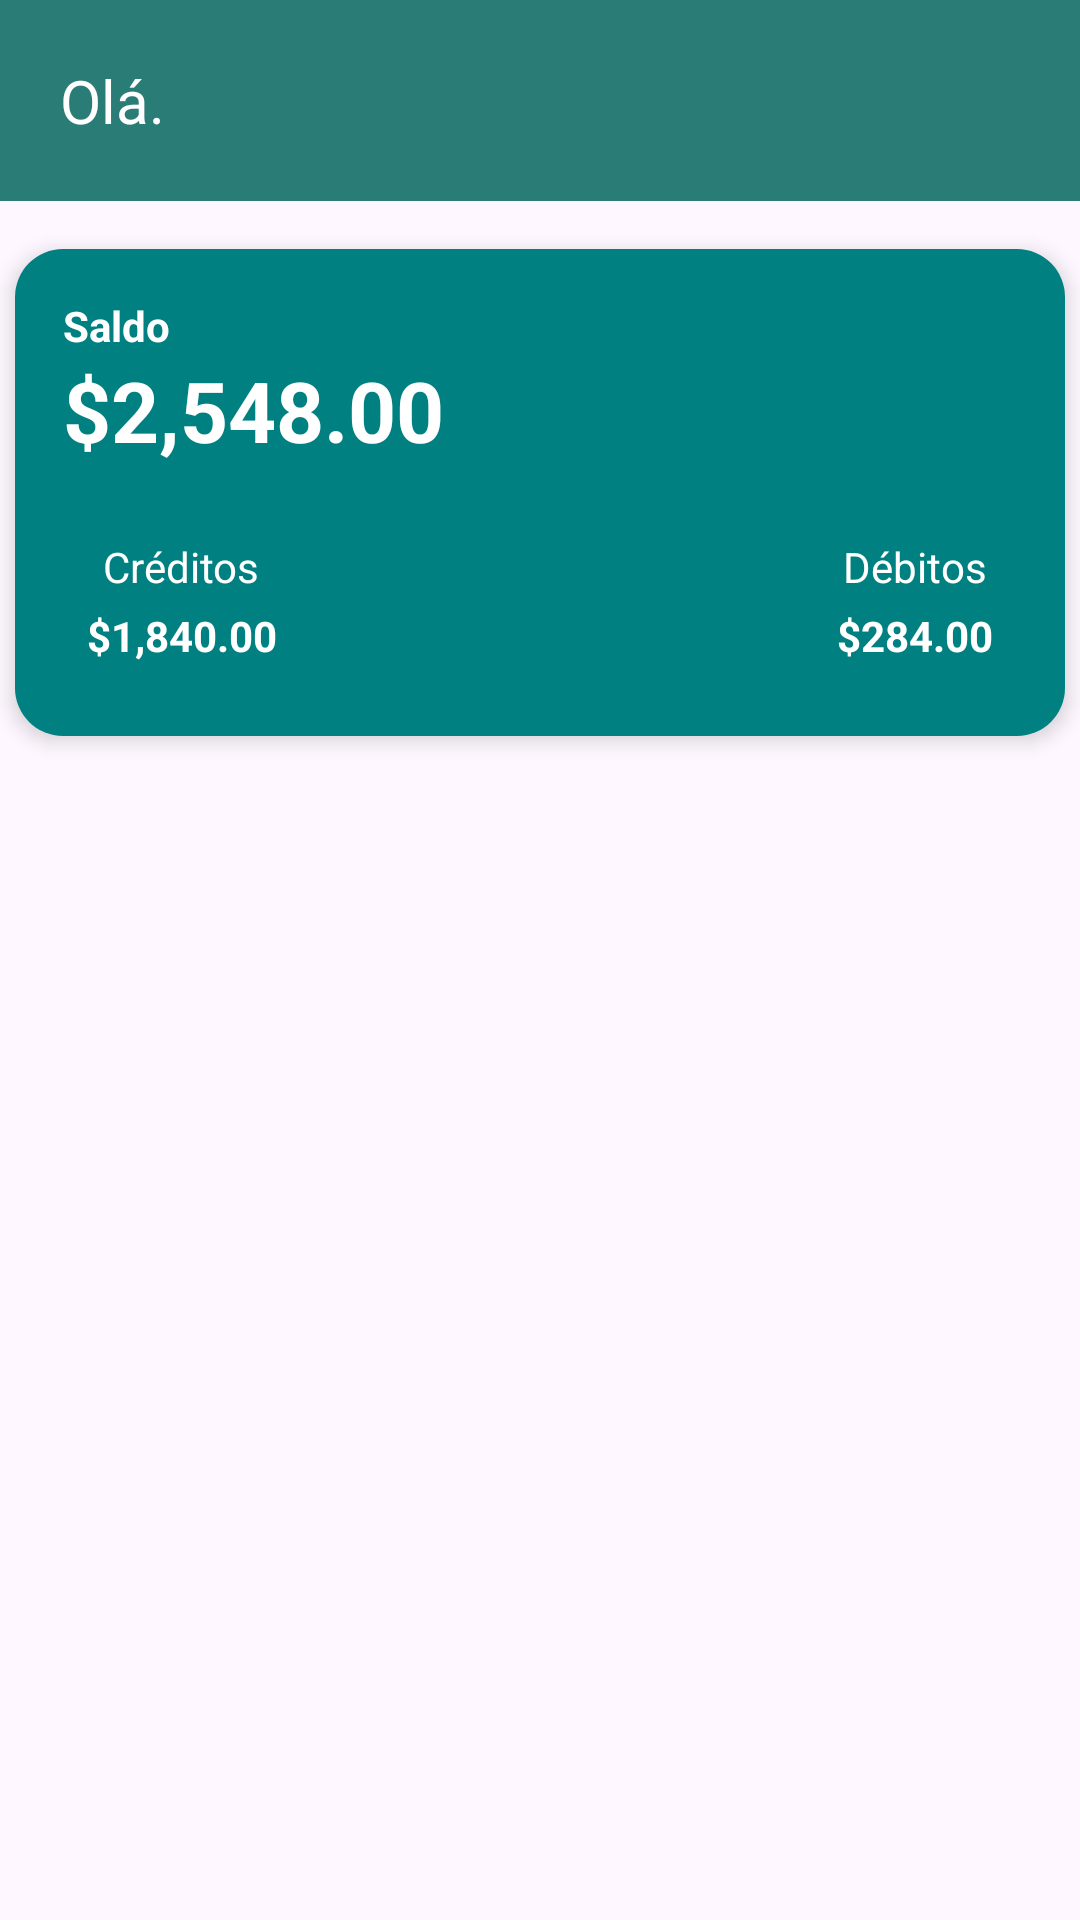

Here is an Android app screen rendered from its layout file. Give the layout XML and the strings, colors and styles it references.
<!-- AndroidManifest.xml: application theme Theme.MeusGastos -->
<!-- res/layout/activity_main.xml -->
<?xml version="1.0" encoding="utf-8"?>
<androidx.constraintlayout.widget.ConstraintLayout xmlns:android="http://schemas.android.com/apk/res/android"
    xmlns:app="http://schemas.android.com/apk/res-auto"
    xmlns:tools="http://schemas.android.com/tools"
    android:id="@+id/main"
    android:layout_width="match_parent"
    android:layout_height="match_parent"
    tools:context=".MainActivity"

    >

    <include
        android:id="@+id/include_action_bar"
        layout="@layout/action_bar"
        app:layout_constraintEnd_toEndOf="parent"
        app:layout_constraintStart_toStartOf="parent"
        app:layout_constraintTop_toTopOf="parent" />

    <include
        android:id="@+id/include_expense_card"
        layout="@layout/balance_card"
        android:layout_width="wrap_content"
        android:layout_height="wrap_content"
        android:layout_marginTop="16dp"
        app:layout_constraintEnd_toEndOf="parent"
        app:layout_constraintStart_toStartOf="parent"
        app:layout_constraintTop_toBottomOf="@id/include_action_bar" />


</androidx.constraintlayout.widget.ConstraintLayout>
<!-- res/layout/action_bar.xml (included above) -->
<?xml version="1.0" encoding="utf-8"?>
<RelativeLayout xmlns:android="http://schemas.android.com/apk/res/android"
    android:layout_width="match_parent"
    android:layout_height="wrap_content"
    android:background="@color/primary"
    >
    <RelativeLayout
        android:padding="20dp"
        android:layout_width="match_parent"
        android:layout_height="wrap_content">
<TextView
    android:layout_width="wrap_content"
    android:layout_height="wrap_content"
    android:textColor="@color/white"
    android:textSize="20sp"

    android:text="@string/hi"
    />
    </RelativeLayout>

</RelativeLayout>
<!-- res/layout/balance_card.xml (included above) -->
<?xml version="1.0" encoding="utf-8"?>
<androidx.constraintlayout.widget.ConstraintLayout xmlns:android="http://schemas.android.com/apk/res/android"
    xmlns:app="http://schemas.android.com/apk/res-auto"
    android:layout_width="wrap_content"
    android:layout_height="wrap_content"
    android:background="@drawable/rounded_background"
    android:padding="16dp"
    android:minWidth="350dp"
    android:elevation="4dp">

    
    <TextView
        android:id="@+id/totalBalanceLabel"
        android:layout_width="wrap_content"
        android:layout_height="wrap_content"
        android:text="Saldo"
        android:textColor="@android:color/white"
        android:textStyle="bold"


        android:layout_marginBottom="8dp"
        app:layout_constraintTop_toTopOf="parent"
        app:layout_constraintStart_toStartOf="parent" />

    <TextView
        android:id="@+id/totalBalanceAmount"
        android:layout_width="wrap_content"
        android:layout_height="wrap_content"
        android:text="$2,548.00"
        android:textColor="@android:color/white"
        android:textSize="28sp"
        android:textStyle="bold"
        app:layout_constraintTop_toBottomOf="@id/totalBalanceLabel"
        app:layout_constraintStart_toStartOf="parent" />

    <androidx.constraintlayout.widget.ConstraintLayout
        android:id="@+id/incomeExpensesLayout"
        android:layout_width="0dp"
        android:layout_height="wrap_content"
        android:layout_marginTop="16dp"
        app:layout_constraintEnd_toEndOf="parent"
        app:layout_constraintStart_toStartOf="parent"
        app:layout_constraintTop_toBottomOf="@id/totalBalanceAmount">

        
        <LinearLayout
            android:id="@+id/incomeContainer"
            android:layout_width="wrap_content"
            android:layout_height="wrap_content"
            android:orientation="vertical"
            android:padding="8dp"
            app:layout_constraintStart_toStartOf="parent"
            app:layout_constraintTop_toTopOf="parent">

            <TextView
                android:id="@+id/incomeLabel"
                android:layout_width="wrap_content"
                android:layout_height="wrap_content"
                android:layout_gravity="center_horizontal"
                android:text="Créditos"
                android:textColor="@android:color/white"
                android:drawableStart="@drawable/income_arrow"
                android:drawablePadding="2dp"
                />

            <TextView
                android:id="@+id/incomeAmount"
                android:layout_width="wrap_content"
                android:layout_height="wrap_content"
                android:layout_gravity="center_horizontal"
                android:layout_marginTop="4dp"
                android:text="$1,840.00"
                android:textColor="@android:color/white"
                android:textStyle="bold" />
        </LinearLayout>

        
        <LinearLayout
            android:id="@+id/expensesContainer"
            android:layout_width="wrap_content"
            android:layout_height="wrap_content"
            android:orientation="vertical"
            android:padding="8dp"
            app:layout_constraintEnd_toEndOf="parent"
            app:layout_constraintTop_toTopOf="parent">


                <TextView
                    android:id="@+id/expensesLabel"
                    android:layout_width="wrap_content"
                    android:layout_height="wrap_content"
                    android:layout_gravity="center_horizontal"
                    android:text="Débitos"
                    android:textColor="@android:color/white"
                    android:drawableStart="@drawable/expense_arrow"
                    android:drawablePadding="2dp"

                    />

            <TextView
                android:id="@+id/expensesAmount"
                android:layout_width="wrap_content"
                android:layout_height="wrap_content"
                android:layout_gravity="center_horizontal"
                android:layout_marginTop="4dp"
                android:text="$284.00"
                android:textColor="@android:color/white"
                android:textStyle="bold" />
        </LinearLayout>

    </androidx.constraintlayout.widget.ConstraintLayout>

</androidx.constraintlayout.widget.ConstraintLayout>
<!-- resources referenced by this layout -->
<resources>
  <color name="primary">#2A7C76</color>
  <color name="white">#FFFFFFFF</color>
  <!-- drawable rounded_background (drawable) -->
  <shape xmlns:android="http://schemas.android.com/apk/res/android">
      <solid android:color="#008080" /> 
      <corners android:radius="16dp" />
  </shape>
  <string name="hi">Olá.</string>
  <style name="Theme.MeusGastos" parent="Base.Theme.MeusGastos" />
  <style name="Base.Theme.MeusGastos" parent="Theme.Material3.DayNight.NoActionBar">
          
          <item name="colorPrimary">@color/primary</item>
      </style>
</resources>
